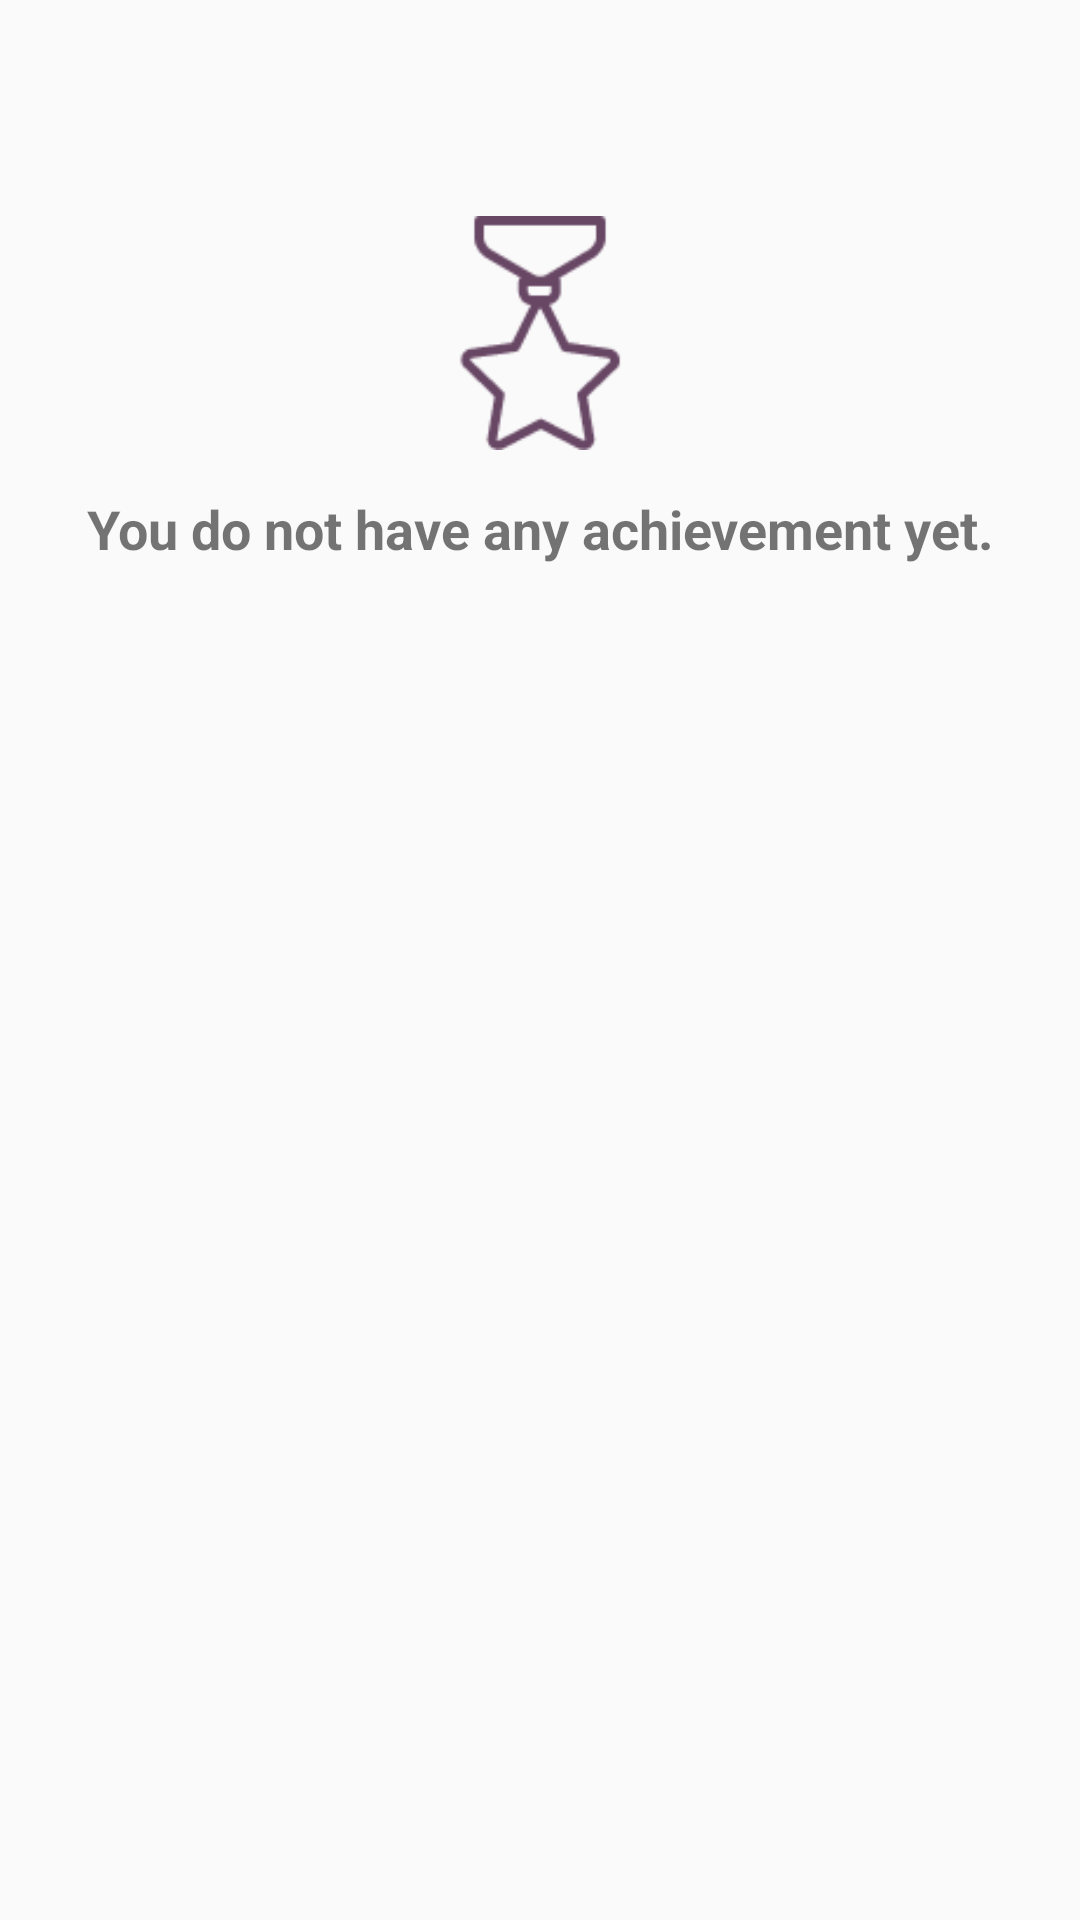

Here is an Android app screen rendered from its layout file. Give the layout XML and the strings, colors and styles it references.
<!-- AndroidManifest.xml: application theme MyMaterialTheme -->
<!-- res/layout/fragment_achievement.xml -->
<RelativeLayout xmlns:android="http://schemas.android.com/apk/res/android"
    xmlns:tools="http://schemas.android.com/tools"
    android:layout_width="match_parent"
    android:layout_height="match_parent"
    tools:context="ccomunities.alashka.com.ccommunities_dev.Fragment.AchievementFragment">

    <ImageView
        android:id="@+id/image_view_no_achievements"
        android:layout_width="match_parent"
        android:layout_height="150dp"
        android:paddingTop="@dimen/custom_tab_layout_height"
        android:src="@drawable/icon_medal" />

    <TextView
        android:id="@+id/text_view_no_achievements"
        android:layout_width="match_parent"
        android:layout_height="wrap_content"
        android:layout_below="@+id/image_view_no_achievements"
        android:gravity="center_horizontal"
        android:paddingTop="@dimen/tab_label"
        android:text="@string/no_achievements"
        android:textSize="18sp"
        android:textStyle="bold" />

    <android.support.v7.widget.RecyclerView xmlns:android="http://schemas.android.com/apk/res/android"
        android:id="@+id/recycler_achievement"
        android:layout_width="match_parent"
        android:layout_height="match_parent"
        android:padding="3dp"
        android:scrollbars="vertical"
        android:visibility="invisible" />

</RelativeLayout>
<!-- resources referenced by this layout -->
<resources>
  <dimen name="custom_tab_layout_height">72dp</dimen>
  <dimen name="tab_label">14sp</dimen>
  <!-- drawable icon_medal: png bitmap (drawable, 2492 bytes) -->
  <string name="no_achievements">You do not have any achievement yet.</string>
  <style name="MyMaterialTheme" parent="MyMaterialTheme.Base">
          <item name="windowNoTitle">true</item>
          <item name="windowActionBar">false</item>
          <item name="colorPrimary">@color/colorPrimary</item>
          <item name="colorPrimaryDark">@color/colorPrimaryDark</item>
          <item name="colorAccent">@color/colorAccent</item>
      </style>
  <style name="MyMaterialTheme.Base" parent="Theme.AppCompat.Light.DarkActionBar">
          <item name="windowNoTitle">true</item>
          <item name="windowActionBar">false</item>
          <item name="colorPrimary">@drawable/login_degrade</item>
          <item name="colorPrimaryDark">@color/colorPrimaryDark</item>
          <item name="colorAccent">@color/colorAccent</item>
      </style>
  <color name="colorPrimary">#b399ad</color>
  <color name="colorPrimaryDark">#684765</color>
  <color name="colorAccent">#684765</color>
  <!-- drawable login_degrade (drawable) -->
  <?xml version="1.0" encoding="utf-8"?>
  <selector xmlns:android="http://schemas.android.com/apk/res/android">
      <item>
          <shape>
              <gradient
                  android:angle="90"
                  android:endColor="#482a51"
                  android:startColor="#684765"
                  android:type="linear" />
          </shape>
      </item>
  </selector>
</resources>
